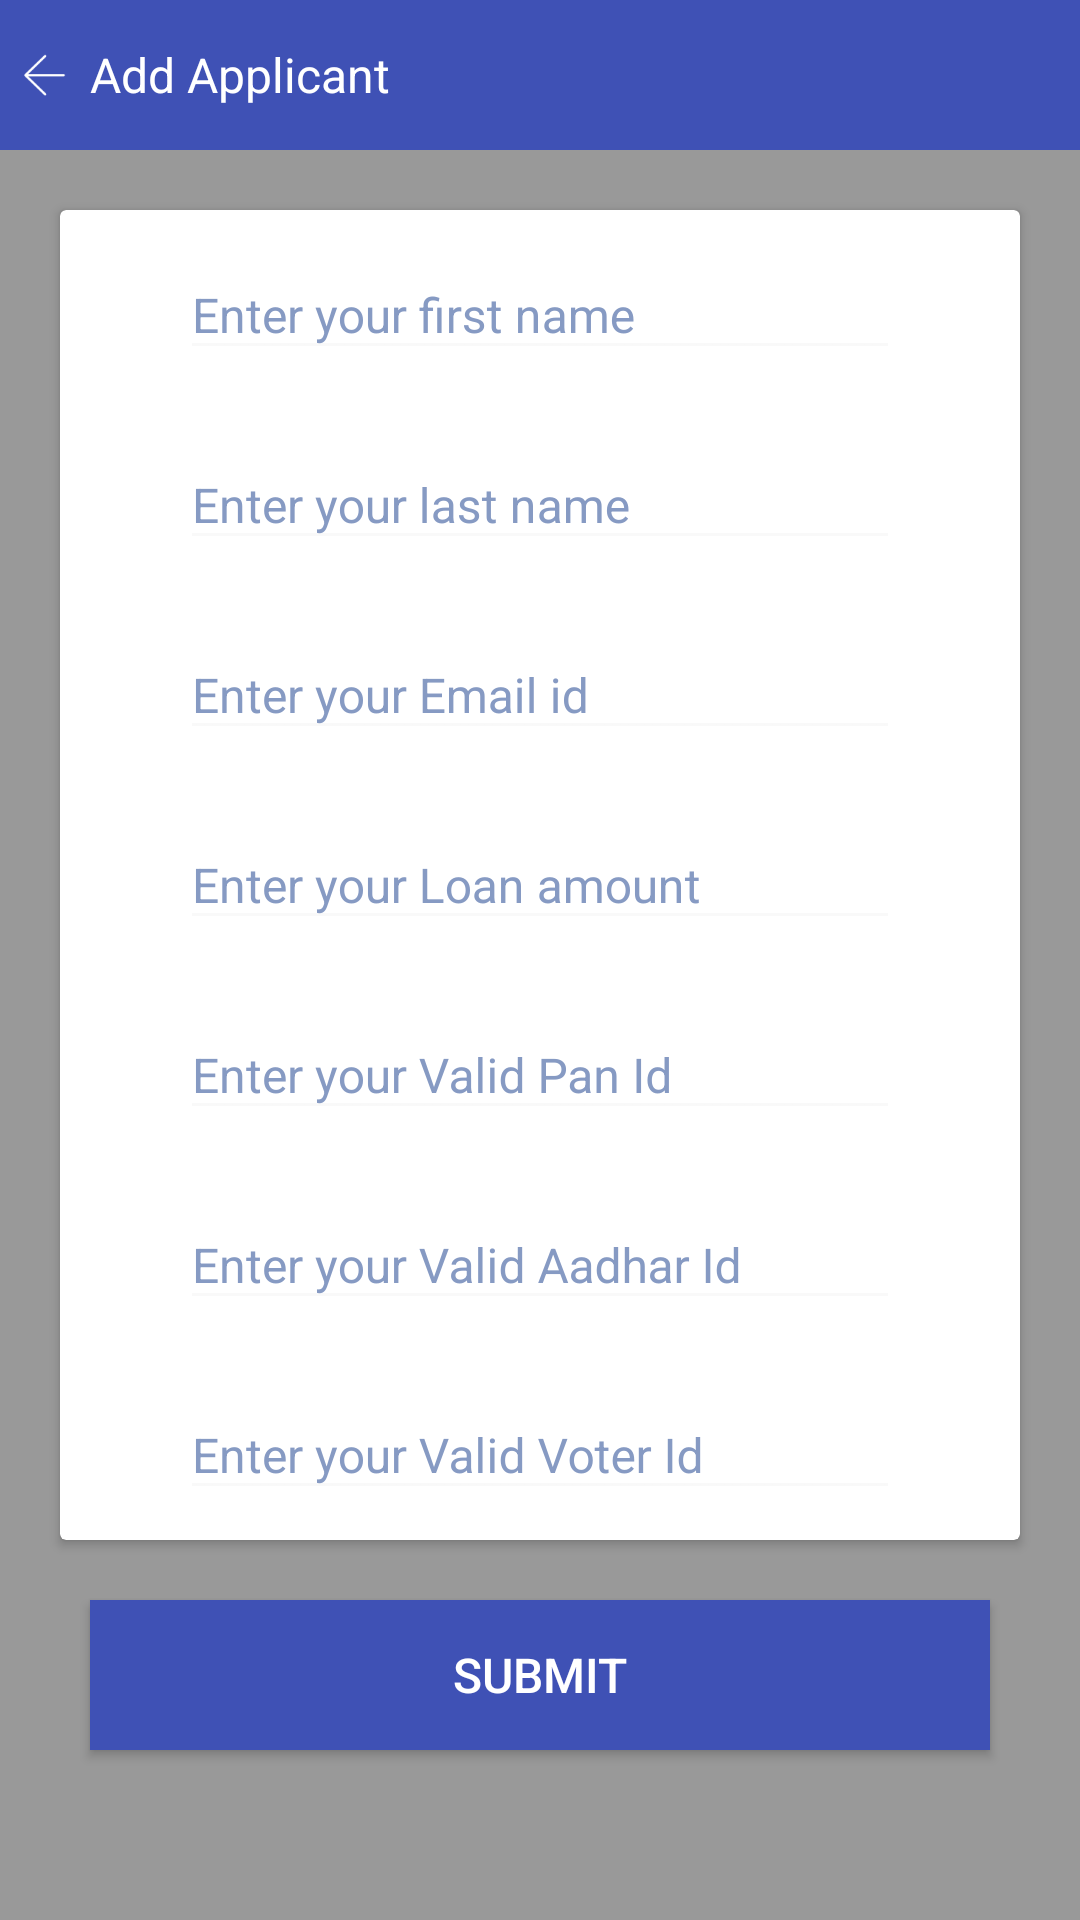

Reconstruct the res/layout file that produces this screen, plus the resources it refers to.
<!-- AndroidManifest.xml: application theme AppTheme -->
<!-- res/layout/activity_add_applicant.xml -->
<?xml version="1.0" encoding="utf-8"?>
<RelativeLayout xmlns:android="http://schemas.android.com/apk/res/android"
    xmlns:app="http://schemas.android.com/apk/res-auto"
    xmlns:tools="http://schemas.android.com/tools"
    android:layout_width="match_parent"
    android:layout_height="match_parent"
    tools:context=".home.AddApplicantActivity">

    <RelativeLayout
        android:id="@+id/applicantActionBarRelativeLayout"
        android:layout_width="match_parent"
        android:layout_height="50dp"
        android:background="@color/colorAccent"
        >

        <ImageView
            android:id="@+id/backImagevIew"
            android:layout_width="30dp"
            android:layout_height="30dp"
            android:layout_centerVertical="true"
            android:padding="8dp"
            android:src="@drawable/back"/>

        <TextView
            android:layout_toEndOf="@+id/backImagevIew"
            android:layout_width="wrap_content"
            android:layout_height="wrap_content"
            android:text="@string/add_applicant"
            android:textSize="16sp"
            android:textColor="@color/white"
            android:layout_centerVertical="true"
            android:layout_toRightOf="@+id/backImagevIew" />




    </RelativeLayout>

    <android.support.v4.widget.NestedScrollView
        android:layout_below="@+id/applicantActionBarRelativeLayout"
        android:layout_width="match_parent"
        android:layout_height="match_parent"
        android:background="@color/light_gray_text_color">

        <RelativeLayout
            android:layout_width="match_parent"
            android:layout_height="wrap_content"
            >


        <android.support.v7.widget.CardView
            android:id="@+id/applicantCardView"
            android:layout_width="match_parent"
            android:layout_height="wrap_content"
            android:layout_margin="20dp"
            >

            <RelativeLayout
                android:layout_width="match_parent"
                android:layout_height="wrap_content">

                <android.support.design.widget.TextInputLayout
                    android:id="@+id/userFirstNameInputLayout"
                    android:layout_width="match_parent"
                    android:layout_height="wrap_content"
                    android:layout_marginLeft="40dp"
                    android:layout_marginRight="40dp"
                    android:layout_marginBottom="10dp"
                    android:textColorHint="#869Ac3"
                    app:hintTextAppearance="@style/TextAppearence.App.TextInputLayout">

                    <EditText
                        android:id="@+id/firstNameEditText"
                        android:layout_width="match_parent"
                        android:layout_height="wrap_content"
                        android:backgroundTint="#40E7E7E7"
                        android:hint="@string/enter_first_name"
                        android:maxLength="30"
                        android:textSize="16sp"
                        android:textColor="@color/colorPrimary"

                        />

                </android.support.design.widget.TextInputLayout>


                <android.support.design.widget.TextInputLayout
                    android:id="@+id/lastNameInputLayout"
                    android:layout_below="@+id/userFirstNameInputLayout"
                    android:layout_width="match_parent"
                    android:layout_height="wrap_content"
                    android:layout_marginLeft="40dp"
                    android:layout_marginRight="40dp"
                    android:layout_marginBottom="10dp"

                    android:textColorHint="#869Ac3"
                    app:hintTextAppearance="@style/TextAppearence.App.TextInputLayout">

                    <EditText
                        android:id="@+id/lastNameEditText"
                        android:layout_width="match_parent"
                        android:layout_height="wrap_content"
                        android:backgroundTint="#40E7E7E7"
                        android:hint="@string/enter_last_name"
                        android:textSize="16sp"
                        android:maxLength="30"
                        android:textColor="@color/colorPrimary"

                        />

                </android.support.design.widget.TextInputLayout>

                <android.support.design.widget.TextInputLayout
                    android:id="@+id/emailInputLayout"
                    android:layout_below="@+id/lastNameInputLayout"
                    android:layout_width="match_parent"
                    android:layout_height="wrap_content"
                    android:layout_marginLeft="40dp"
                    android:layout_marginRight="40dp"
                    android:layout_marginBottom="10dp"
                    android:textColorHint="#869Ac3"
                    app:hintTextAppearance="@style/TextAppearence.App.TextInputLayout">

                    <EditText
                        android:id="@+id/emailEditText"
                        android:layout_width="match_parent"
                        android:layout_height="wrap_content"
                        android:backgroundTint="#40E7E7E7"
                        android:hint="@string/enter_your_email"
                        android:textSize="16sp"
                        android:inputType="textEmailAddress"
                        android:textColor="@color/colorPrimary"

                        />

                </android.support.design.widget.TextInputLayout>


                <android.support.design.widget.TextInputLayout
                    android:id="@+id/loanAmountInputLayout"
                    android:layout_below="@+id/emailInputLayout"
                    android:layout_width="match_parent"
                    android:layout_height="wrap_content"
                    android:layout_marginLeft="40dp"
                    android:layout_marginRight="40dp"
                    android:layout_marginBottom="10dp"
                    android:textColorHint="#869Ac3"
                    app:hintTextAppearance="@style/TextAppearence.App.TextInputLayout">

                    <EditText
                        android:id="@+id/loanAmountEditText"
                        android:layout_width="match_parent"
                        android:layout_height="wrap_content"
                        android:backgroundTint="#40E7E7E7"
                        android:hint="@string/enter_your_loan_amount"
                        android:textSize="16sp"
                        android:inputType="number"
                        android:textColor="@color/colorPrimary"

                        />

                </android.support.design.widget.TextInputLayout>


                <android.support.design.widget.TextInputLayout
                    android:id="@+id/panInputLayout"
                    android:layout_below="@+id/loanAmountInputLayout"
                    android:layout_width="match_parent"
                    android:layout_height="wrap_content"
                    android:layout_marginLeft="40dp"
                    android:layout_marginRight="40dp"
                    android:layout_marginBottom="10dp"
                    android:textColorHint="#869Ac3"
                    app:hintTextAppearance="@style/TextAppearence.App.TextInputLayout">

                    <EditText
                        android:id="@+id/panCardEditText"
                        android:layout_width="match_parent"
                        android:layout_height="wrap_content"
                        android:backgroundTint="#40E7E7E7"
                        android:hint="@string/enter_your_pan_card"
                        android:textSize="16sp"
                        android:textColor="@color/colorPrimary"

                        />

                </android.support.design.widget.TextInputLayout>

                <android.support.design.widget.TextInputLayout
                    android:id="@+id/aadharInputLayout"
                    android:layout_below="@+id/panInputLayout"
                    android:layout_width="match_parent"
                    android:layout_height="wrap_content"
                    android:layout_marginLeft="40dp"
                    android:layout_marginRight="40dp"
                    android:layout_marginBottom="10dp"
                    android:textColorHint="#869Ac3"
                    app:hintTextAppearance="@style/TextAppearence.App.TextInputLayout">

                    <EditText
                        android:id="@+id/aadharCardEditText"
                        android:layout_width="match_parent"
                        android:layout_height="wrap_content"
                        android:backgroundTint="#40E7E7E7"
                        android:hint="@string/enter_your_aadhar_card"
                        android:textSize="16sp"
                        android:inputType="number"
                        android:textColor="@color/colorPrimary"

                        />

                </android.support.design.widget.TextInputLayout>

                <android.support.design.widget.TextInputLayout
                    android:id="@+id/voterIdInputLayout"
                    android:layout_below="@+id/aadharInputLayout"
                    android:layout_width="match_parent"
                    android:layout_height="wrap_content"
                    android:layout_marginLeft="40dp"
                    android:layout_marginRight="40dp"
                    android:layout_marginBottom="10dp"
                    android:textColorHint="#869Ac3"
                    app:hintTextAppearance="@style/TextAppearence.App.TextInputLayout">

                    <EditText
                        android:id="@+id/voterCardEditText"
                        android:layout_width="match_parent"
                        android:layout_height="wrap_content"
                        android:backgroundTint="#40E7E7E7"
                        android:hint="@string/enter_your_voter_card"
                        android:textSize="16sp"
                        android:textColor="@color/colorPrimary"

                        />

                </android.support.design.widget.TextInputLayout>



            </RelativeLayout>






        </android.support.v7.widget.CardView>

        <Button
            android:id="@+id/submitButton"
            android:layout_below="@+id/applicantCardView"
            android:layout_width="match_parent"
            android:layout_marginLeft="30dp"
            android:layout_marginRight="30dp"
            android:background="@color/colorAccent"
            android:text="@string/submit"
            android:textColor="@color/white"
            android:textSize="16sp"
            android:layout_height="50dp"
            android:layout_marginBottom="50dp"/>

        </RelativeLayout>



    </android.support.v4.widget.NestedScrollView>





</RelativeLayout>
<!-- resources referenced by this layout -->
<resources>
  <color name="colorAccent">#3F51B5</color>
  <color name="colorPrimary">#3F51B5</color>
  <color name="light_gray_text_color">#999999</color>
  <color name="white">#FFFFFF</color>
  <!-- drawable back: png bitmap (drawable, 1832 bytes) -->
  <string name="add_applicant">Add Applicant</string>
  
      // Add applicants screen
  <string name="enter_first_name">Enter your first name</string>
  <string name="enter_last_name">Enter your last name</string>
  <string name="enter_your_aadhar_card">Enter your Valid Aadhar  Id</string>
  <string name="enter_your_email">Enter your Email id</string>
  <string name="enter_your_loan_amount">Enter your Loan amount</string>
  <string name="enter_your_pan_card">Enter your Valid Pan  Id</string>
  <string name="enter_your_voter_card">Enter your Valid Voter  Id</string>
  <string name="submit">Submit</string>
  <style name="TextAppearence.App.TextInputLayout" parent="@android:style/TextAppearance">
          <item name="android:textColor">#869Ac3</item>
          <item name="android:labelTextSize">12sp</item>
          <item name="colorControlNormal">#869Ac3</item>
  
  
          //added attributes
          <item name="colorControlActivated">#FFFFFF</item>
          <item name="colorControlHighlight">#FFFFFF</item>
  
      </style>
  <style name="AppTheme" parent="Theme.AppCompat.Light.NoActionBar">
          
          <item name="colorPrimary">@color/colorPrimary</item>
          <item name="colorPrimaryDark">@color/colorPrimaryDark</item>
          <item name="colorAccent">@color/colorAccent</item>
      </style>
  <color name="colorPrimaryDark">#303F9F</color>
</resources>
